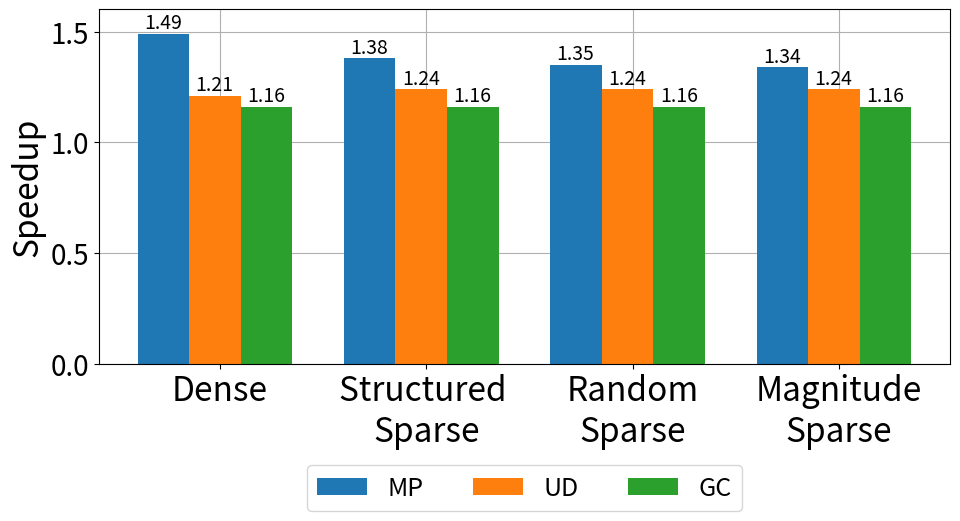

This figure's Python source:
import matplotlib.pyplot as plt
import numpy as np
import matplotlib.ticker as ticker
SMALL_SIZE = 8
MEDIUM_SIZE = 18
BIGGER_SIZE = 20
# plt.rc("xtick.top", True)
# plt.rc("xtick.labeltop", True)
plt.rc('font', size=BIGGER_SIZE)          # controls default text sizes
plt.rc('axes', titlesize=BIGGER_SIZE)     # fontsize of the axes title
plt.rc('axes', labelsize=BIGGER_SIZE)    # fontsize of the x and y labels
plt.rc('xtick', labelsize=MEDIUM_SIZE)    # fontsize of the tick labels
plt.rc('ytick', labelsize=BIGGER_SIZE)    # fontsize of the tick labels
plt.rc('legend', fontsize=MEDIUM_SIZE)    # legend fontsize
plt.rc('figure', titlesize=BIGGER_SIZE)  # fontsize of the figure title

# Data
categories = ['Dense', 'Structured \nSparse' ,'Random\nSparse', 'Magnitude\nSparse']
sub_categories = ['MP', 'UD', 'GC']
values = np.array([
    [1.49, 1.21, 1.16],
    [1.38, 1.24, 1.16],
    [1.35, 1.24, 1.16],
    [1.34, 1.24, 1.16]
])

x = np.arange(len(categories))  # the label locations
width = 0.25  # the width of the bars

fig, ax = plt.subplots(figsize=(10, 6))

# Add bars for each sub-category
for i in range(len(sub_categories)):
    bars = ax.bar(x - width/2 + i*width, values[:, i], width, label=sub_categories[i])
    for bar in bars:
        yval = bar.get_height()
        plt.text(bar.get_x() + bar.get_width()/8.0, yval, yval, va='bottom',fontsize=14) # va: vertical alignment

# Add some text for labels, title and custom x-axis tick labels, etc.
# ax.set_xlabel('Categories')
ax.set_ylabel('Speedup', fontsize=24)
ax.set_ylim([0.0,1.6])
ax.set_xticks(x + 0.15)
ax.set_xticklabels(categories, fontsize=24)
formatter = ticker.FuncFormatter(lambda x, pos: '{:.1f}'.format(x))
plt.gca().yaxis.set_major_formatter(formatter)

# Move legend to top right corner
ax.legend(loc='upper center', bbox_to_anchor=(0.5, -0.25), ncol=4)

# Add grid lines and put them behind the bars
ax.grid(True, zorder=0)
ax.set_axisbelow(True)

fig.tight_layout()

plt.show()
